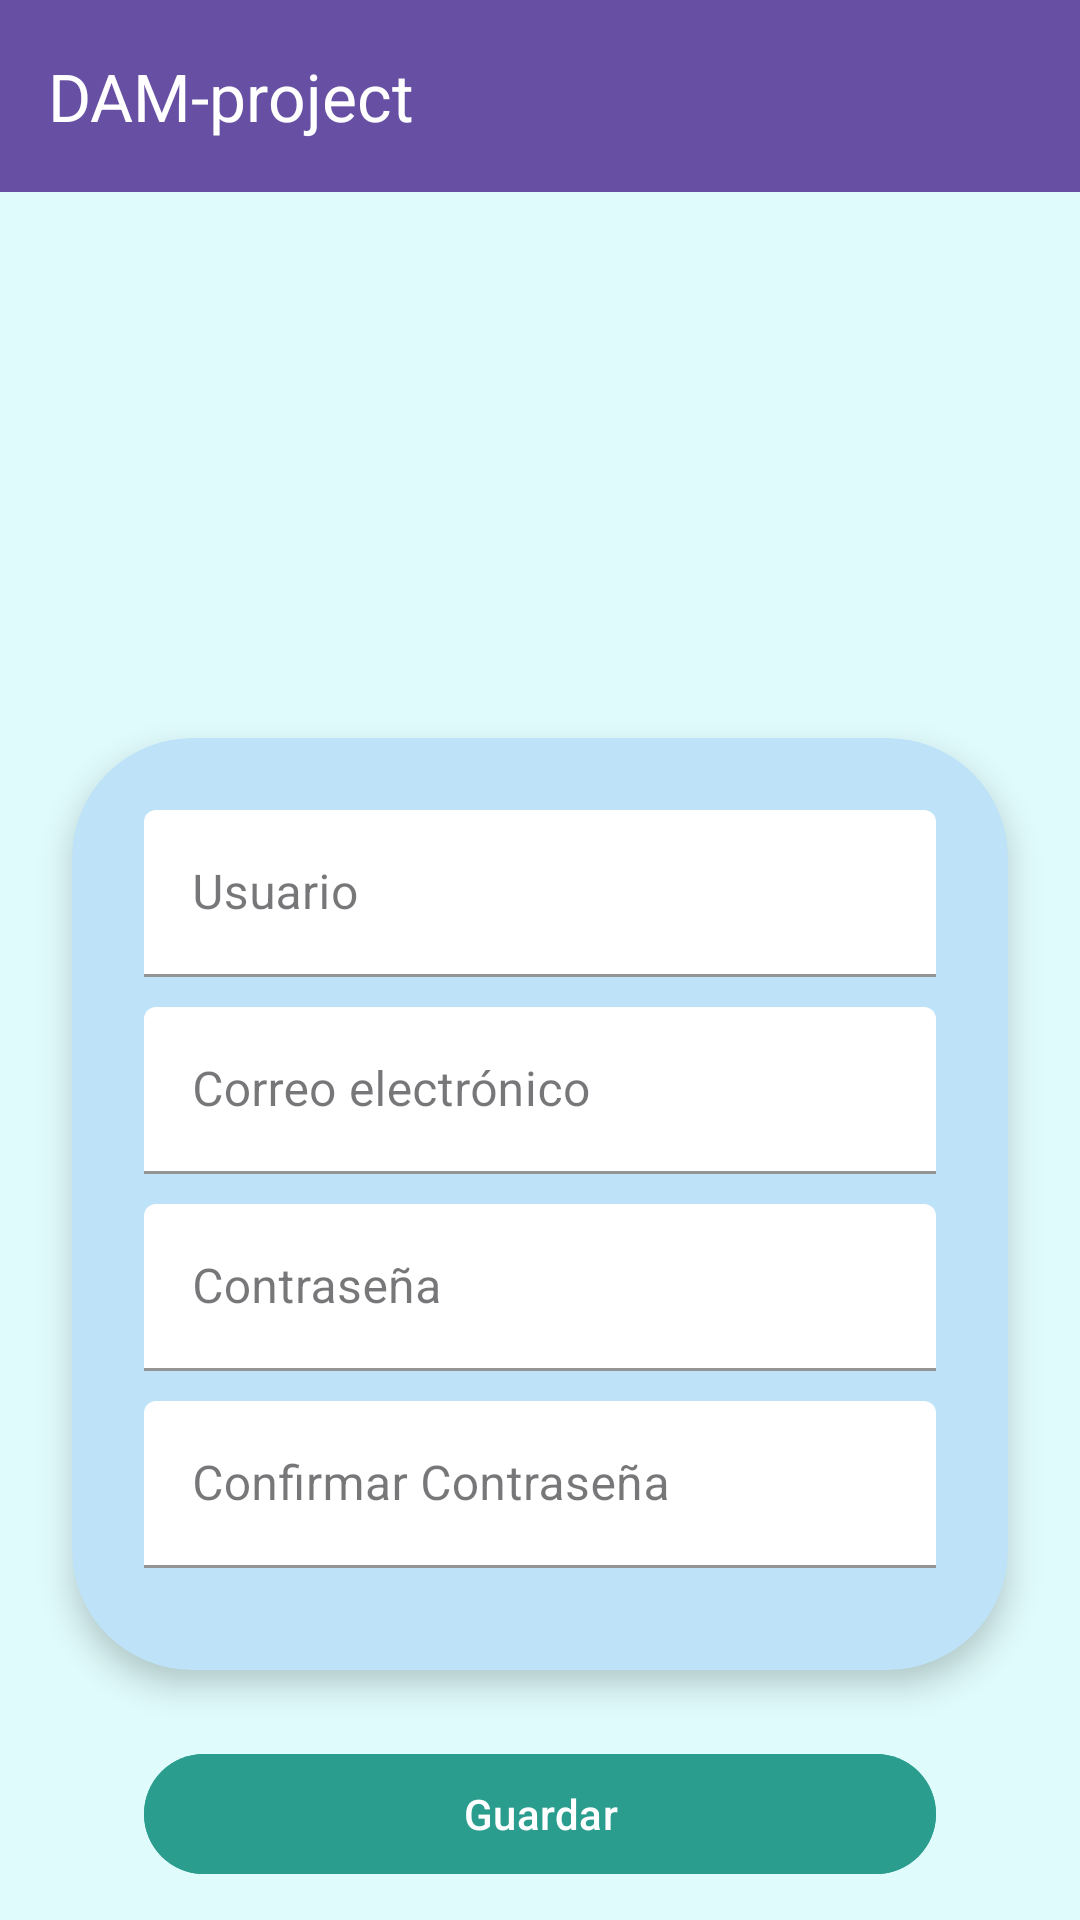

This screen was rendered from an Android layout file. Write that file and the resources it references.
<!-- AndroidManifest.xml: application theme Theme.Damproject -->
<!-- res/layout/activity_register.xml -->
<?xml version="1.0" encoding="utf-8"?>
<androidx.constraintlayout.widget.ConstraintLayout
    xmlns:android="http://schemas.android.com/apk/res/android"
    xmlns:tools="http://schemas.android.com/tools"
    xmlns:app="http://schemas.android.com/apk/res-auto"
    android:id="@+id/main"
    android:layout_width="match_parent"
    android:layout_height="match_parent"
    android:background="@color/celeste_suave"
    tools:context=".RegistrarActivity">

    
    <androidx.appcompat.widget.Toolbar
        android:id="@+id/toolbar"
        android:layout_width="match_parent"
        android:layout_height="?attr/actionBarSize"
        android:background="?attr/colorPrimary"
        app:title="DAM-project"
        android:theme="@style/ThemeOverlay.AppCompat.Dark.ActionBar"
        app:popupTheme="@style/ThemeOverlay.AppCompat.Light" />

    
    <ImageView
        android:id="@+id/imageview_icono"
        android:layout_width="150dp"
        android:layout_height="110dp"
        android:layout_marginTop="48dp"
        android:src="@drawable/ic_registro"
        app:layout_constraintEnd_toEndOf="parent"
        app:layout_constraintHorizontal_bias="0.5"
        app:layout_constraintStart_toStartOf="parent"
        app:layout_constraintTop_toBottomOf="@id/toolbar" />

    
    <androidx.cardview.widget.CardView
        android:id="@+id/card_register"
        android:layout_width="0dp"
        android:layout_height="wrap_content"
        android:layout_marginTop="24dp"
        android:layout_marginStart="24dp"
        android:layout_marginEnd="24dp"
        app:cardCornerRadius="40dp"
        app:cardElevation="6dp"
        app:cardBackgroundColor="@color/celesteclaro"
        app:layout_constraintTop_toBottomOf="@id/imageview_icono"
        app:layout_constraintStart_toStartOf="parent"
        app:layout_constraintEnd_toEndOf="parent">

        <LinearLayout
            android:layout_width="match_parent"
            android:layout_height="wrap_content"
            android:orientation="vertical"
            android:padding="24dp">

            
            <com.google.android.material.textfield.TextInputLayout
                android:layout_width="match_parent"
                android:layout_height="wrap_content"
                android:hint="Usuario"
                app:boxStrokeColor="@color/azul_claro"
                app:boxBackgroundColor="@color/white"
                style="@style/Widget.MaterialComponents.TextInputLayout.FilledBox"
                android:layout_marginBottom="10dp">
                <com.google.android.material.textfield.TextInputEditText
                    android:id="@+id/edittext_usuario"
                    android:layout_width="match_parent"
                    android:layout_height="wrap_content"
                    android:inputType="text"
                    android:textColor="@color/azul_oscuro"/>
            </com.google.android.material.textfield.TextInputLayout>


            
            <com.google.android.material.textfield.TextInputLayout
                android:layout_width="match_parent"
                android:layout_height="wrap_content"
                android:hint="Correo electrónico"
                app:boxStrokeColor="@color/azul_claro"
                app:boxBackgroundColor="@color/white"
                style="@style/Widget.MaterialComponents.TextInputLayout.FilledBox"
                android:layout_marginBottom="10dp">
                <com.google.android.material.textfield.TextInputEditText
                    android:id="@+id/edittext_email"
                    android:layout_width="match_parent"
                    android:layout_height="wrap_content"
                    android:inputType="textEmailAddress"
                    android:textColor="@color/azul_oscuro"/>
            </com.google.android.material.textfield.TextInputLayout>

            
            <com.google.android.material.textfield.TextInputLayout
                android:layout_width="match_parent"
                android:layout_height="wrap_content"
                android:hint="Contraseña"
                app:boxStrokeColor="@color/azul_claro"
                app:boxBackgroundColor="@color/white"
                style="@style/Widget.MaterialComponents.TextInputLayout.FilledBox"
                android:layout_marginBottom="10dp">
                <com.google.android.material.textfield.TextInputEditText
                    android:id="@+id/edittext_password"
                    android:layout_width="match_parent"
                    android:layout_height="wrap_content"
                    android:inputType="textPassword"
                    android:textColor="@color/azul_oscuro"/>
            </com.google.android.material.textfield.TextInputLayout>

            
            <com.google.android.material.textfield.TextInputLayout
                android:layout_width="match_parent"
                android:layout_height="wrap_content"
                android:hint="Confirmar Contraseña"
                app:boxStrokeColor="@color/azul_claro"
                app:boxBackgroundColor="@color/white"
                style="@style/Widget.MaterialComponents.TextInputLayout.FilledBox"
                android:layout_marginBottom="10dp">
                <com.google.android.material.textfield.TextInputEditText
                    android:id="@+id/edittext_confirmar"
                    android:layout_width="match_parent"
                    android:layout_height="wrap_content"
                    android:inputType="textPassword"
                    android:textColor="@color/azul_oscuro"/>
            </com.google.android.material.textfield.TextInputLayout>
        </LinearLayout>
    </androidx.cardview.widget.CardView>

    
    <com.google.android.material.button.MaterialButton
        android:id="@+id/button_guardar"
        android:layout_width="0dp"
        android:layout_height="48dp"
        android:layout_marginTop="24dp"
        android:layout_marginStart="48dp"
        android:layout_marginEnd="48dp"
        android:text="Guardar"
        android:textColor="@color/white"
        android:backgroundTint="@color/verde_menta"
        app:cornerRadius="50dp"
        app:layout_constraintTop_toBottomOf="@id/card_register"
        app:layout_constraintStart_toStartOf="parent"
        app:layout_constraintEnd_toEndOf="parent" />

    
    <com.google.android.material.button.MaterialButton
        android:id="@+id/button_regresar"
        android:layout_width="0dp"
        android:layout_height="48dp"
        android:layout_marginTop="12dp"
        android:layout_marginStart="48dp"
        android:layout_marginEnd="48dp"
        android:text="Regresar"
        android:textColor="@color/white"
        android:backgroundTint="@color/gris_texto"
        app:cornerRadius="50dp"
        app:layout_constraintTop_toBottomOf="@id/button_guardar"
        app:layout_constraintStart_toStartOf="parent"
        app:layout_constraintEnd_toEndOf="parent" />

</androidx.constraintlayout.widget.ConstraintLayout>
<!-- resources referenced by this layout -->
<resources>
  <color name="azul_claro">#A8DADC</color>
  <color name="azul_oscuro">#264653</color>
  <color name="celeste_suave">#E0FBFC</color>
  <color name="celesteclaro">#BEE3F8</color>
  <color name="gris_texto">#6C757D</color>
  <color name="verde_menta">#2A9D8F</color>
  <color name="white">#FFFFFFFF</color>
  <style name="Theme.Damproject" parent="Base.Theme.Damproject" />
  <style name="Base.Theme.Damproject" parent="Theme.Material3.DayNight.NoActionBar">
          
          
      </style>
</resources>
